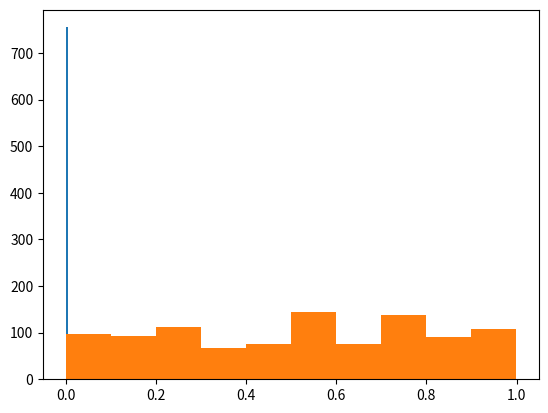

Reproduce this figure in Python.
import numpy as np
import math
from scipy.stats import bernoulli
from scipy.stats import norm
def berntest(n,p,p0,alpha):
    cnt=0
    for i in range(1000):
        Xsample=bernoulli.rvs(p, size=n)
        phat=np.mean(Xsample)
        Z=math.sqrt(n)*(phat-p0)/math.sqrt(phat*(1-phat))
        cnt+=Z>norm.ppf(1-alpha/2) or Z<norm.ppf(alpha/2)
    return cnt/1000
berntest(100,0.5,0.5,0.05)
print(berntest(100,0.3,0.3,0.05))
print(berntest(100,0.8,0.8,0.05))
print(berntest(100,0.1,0.1,0.05))
print(berntest(100,0.92,0.92,0.05))
for i in range(10,0,-1):
    print(berntest(10*i,0.5,0.5,0.05))
for i in range(9,0,-1):
    print(berntest(i,0.5,0.5,0.05))
print(berntest(100,0.6,0.5,0.05))
print(berntest(100,0.7,0.5,0.05))
print(berntest(100,0.8,0.5,0.05))
print(berntest(100,0.9,0.5,0.05))
for i in range(10000,80000,10000):
    print(berntest(i,0.51,0.5,0.05))
from scipy.stats import t
def normtest(n,mu,sigma,mu0):
    pvalues=np.zeros(1000)
    for i in range(1000):
        Xsample=norm.rvs(mu,sigma, size=n)
        muhat=np.mean(Xsample)
        T=math.sqrt(n)*(muhat-mu0)/np.std(Xsample,ddof=1)
        pvalues[i]=2*(1-t.cdf(abs(T),n-1))        
    return pvalues
import matplotlib.pyplot as plt
plt.hist(normtest(50,1,2,0),100)
plt.show()
def berntest2(n,p,p0):
    pvalues=np.zeros(1000)
    for i in range(1000):
        Xsample=bernoulli.rvs(p, size=n)
        phat=np.mean(Xsample)
        Z=math.sqrt(n)*(phat-p0)/math.sqrt(phat*(1-phat))
        pvalues[i]=1-norm.cdf(Z)        
    return pvalues
plt.hist(berntest2(100,0.5,0.5))
plt.show()